The GitHub repository springboardmentor200310m/Inters_Branches contains a labelled image folder "dataset" with 27 categories: accordion, acoustic guitar, banjo, bass guitar, clarinet, cymbals, dobro, electric guitar, floor tom, harmonica, harmonium, hi-hats, horn, keyboard, mandolin, organ, piano, saxophone, shakers, tambourine, trombone, trumpet, ukulele, violin, cowbell, flute, vibraphone. Examples follow, each with its label.

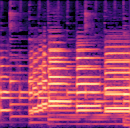
Label: trumpet

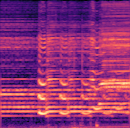
Label: harmonica

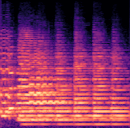
Label: saxophone

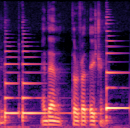
Label: ukulele

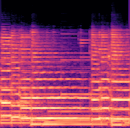
Label: electric guitar

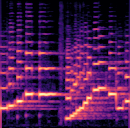
Label: clarinet
